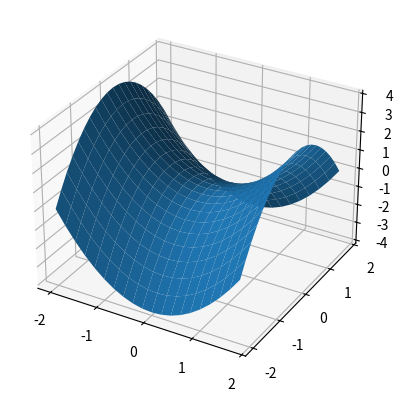

The matplotlib source for this figure:
import matplotlib.pyplot as plt 
import numpy as np 
from mpl_toolkits.mplot3d import axes3d 

fig = plt.figure()
ax = fig.add_subplot(projection='3d')
x = np.arange(-2,2,0.2)
y = np.arange(-2,2,0.2)
xmesh,ymesh = np.meshgrid(x,y)
zmesh = np.subtract(xmesh**2, ymesh**2)
ax.plot_surface(xmesh,ymesh, zmesh)

plt.show()